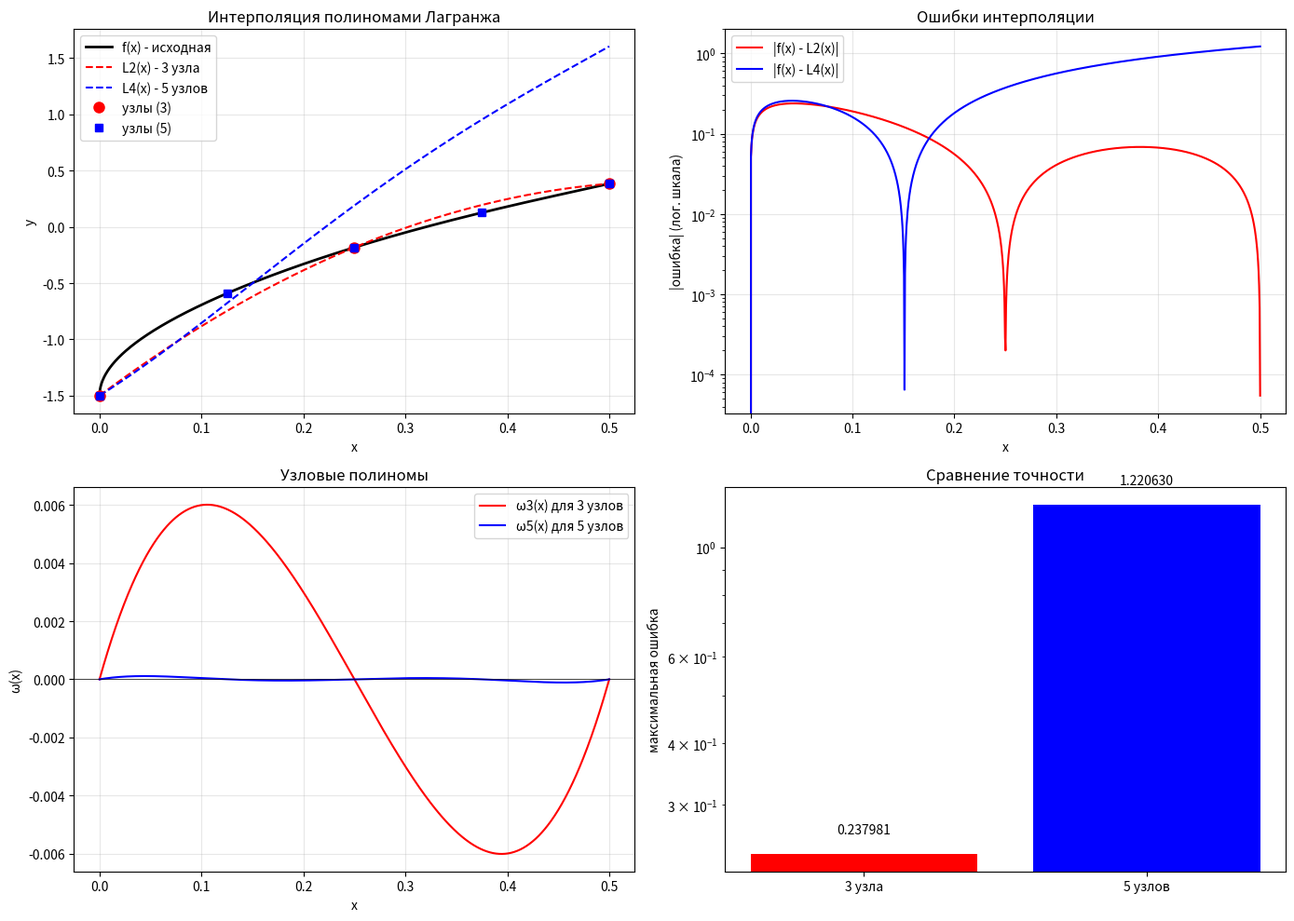

Source code (Python):
import numpy as np
import matplotlib.pyplot as plt

def f(x):
    return -1.5 + np.sqrt(np.sin(3*x) * (np.tan(2*x) + 2))

def lagrange_value(x, x_nodes, y_nodes):
    n = len(x_nodes)
    result = 0.0
    for i in range(n):
        li = 1.0
        for j in range(n):
            if i != j:
                li *= (x - x_nodes[j]) / (x_nodes[i] - x_nodes[j])
        result += y_nodes[i] * li
    return result

def L2_explicit(x):
    return -6.008*x**2 + 6.7716*x - 1.5

def L4_explicit(x):
    return 25.33*x**4 - 32.15*x**3 + 10.82*x**2 + 5.67*x - 1.5

x3 = np.array([0.0, 0.25, 0.5])
y3 = np.array([-1.5, -0.1826, 0.3838])

x5 = np.array([0.0, 0.125, 0.25, 0.375, 0.5])
y5 = np.array([-1.5, -0.5911, -0.1826, 0.1264, 0.3838])

x_grid = np.linspace(0, 0.5, 1000)
f_values = f(x_grid)
L2_values = L2_explicit(x_grid)
L4_values = L4_explicit(x_grid)

error_2 = np.abs(f_values - L2_values)
error_4 = np.abs(f_values - L4_values)

max_error_2 = np.max(error_2)
max_error_4 = np.max(error_4)

print("="*50)
print("РЕЗУЛЬТАТЫ ИНТЕРПОЛЯЦИИ")
print("="*50)
print(f"Максимальная ошибка для полинома 2 степени (3 узла): {max_error_2:.6f}")
print(f"Максимальная ошибка для полинома 4 степени (5 узлов): {max_error_4:.6f}")
print()

idx_max2 = np.argmax(error_2)
x_max2 = x_grid[idx_max2]
print(f"Максимальная ошибка для 3 узлов достигается в x = {x_max2:.4f}")
print(f"  f(x) = {f_values[idx_max2]:.6f}")
print(f"  L2(x) = {L2_values[idx_max2]:.6f}")
print(f"  |f - L2| = {error_2[idx_max2]:.6f}")
print()

idx_max4 = np.argmax(error_4)
x_max4 = x_grid[idx_max4]
print(f"Максимальная ошибка для 5 узлов достигается в x = {x_max4:.4f}")
print(f"  f(x) = {f_values[idx_max4]:.6f}")
print(f"  L4(x) = {L4_values[idx_max4]:.6f}")
print(f"  |f - L4| = {error_4[idx_max4]:.6f}")
print("="*50)

def numerical_derivative(f, x, h=1e-5, order=1):
    if order == 1:
        return (f(x + h) - f(x - h)) / (2*h)
    elif order == 2:
        return (f(x + h) - 2*f(x) + f(x - h)) / (h**2)
    elif order == 3:
        return (f(x + 2*h) - 2*f(x + h) + 2*f(x - h) - f(x - 2*h)) / (2*h**3)
    elif order == 4:
        return (f(x + 2*h) - 4*f(x + h) + 6*f(x) - 4*f(x - h) + f(x - 2*h)) / (h**4)
    elif order == 5:
        return (f(x + 2*h) - 4*f(x + h) + 5*f(x) - 4*f(x - h) + f(x - 2*h)) / (2*h**5)
    else:
        raise ValueError("Поддерживаются порядки до 5")

print("\nЧИСЛЕННАЯ ОЦЕНКА ПРОИЗВОДНЫХ:")
print("-"*50)

x_test = np.linspace(0.01, 0.49, 200)
f3_derivatives = [abs(numerical_derivative(f, x, order=3)) for x in x_test]
M3_estimated = np.max(f3_derivatives)
print(f"Оценка M3 = max|f'''(x)| ≈ {M3_estimated:.4f}")

f5_derivatives = [abs(numerical_derivative(f, x, order=5)) for x in x_test]
M5_estimated = np.max(f5_derivatives)
print(f"Оценка M5 = max|f^(5)(x)| ≈ {M5_estimated:.4f}")

def omega3(x):
    return (x - 0) * (x - 0.25) * (x - 0.5)

def omega5(x):
    return (x - 0) * (x - 0.125) * (x - 0.25) * (x - 0.375) * (x - 0.5)

omega3_values = [abs(omega3(x)) for x in x_grid]
omega5_values = [abs(omega5(x)) for x in x_grid]

max_omega3 = np.max(omega3_values)
max_omega5 = np.max(omega5_values)

print("\nОЦЕНКА ОШИБКИ СВЕРХУ:")
print("-"*50)
print(f"max|ω3(x)| = {max_omega3:.6f}")
print(f"max|ω5(x)| = {max_omega5:.6f}")

error_est_3 = (M3_estimated / 6) * max_omega3
error_est_5 = (M5_estimated / 120) * max_omega5

print(f"\nТеоретическая оценка ошибки для 3 узлов: |R2(x)| ≤ {error_est_3:.6f}")
print(f"Фактическая максимальная ошибка:         {max_error_2:.6f}")
print(f"Отношение оценка/факт: {error_est_3/max_error_2:.2f}")
print()
print(f"Теоретическая оценка ошибки для 5 узлов: |R4(x)| ≤ {error_est_5:.6f}")
print(f"Фактическая максимальная ошибка:         {max_error_4:.6f}")
print(f"Отношение оценка/факт: {error_est_5/max_error_4:.2f}")

fig, axes = plt.subplots(2, 2, figsize=(14, 10))

ax1 = axes[0, 0]
ax1.plot(x_grid, f_values, 'k-', linewidth=2, label='f(x) - исходная')
ax1.plot(x_grid, L2_values, 'r--', linewidth=1.5, label='L2(x) - 3 узла')
ax1.plot(x_grid, L4_values, 'b--', linewidth=1.5, label='L4(x) - 5 узлов')
ax1.plot(x3, y3, 'ro', markersize=8, label='узлы (3)')
ax1.plot(x5, y5, 'bs', markersize=6, label='узлы (5)')
ax1.set_xlabel('x')
ax1.set_ylabel('y')
ax1.set_title('Интерполяция полиномами Лагранжа')
ax1.legend()
ax1.grid(True, alpha=0.3)

ax2 = axes[0, 1]
ax2.semilogy(x_grid, error_2, 'r-', label='|f(x) - L2(x)|')
ax2.semilogy(x_grid, error_4, 'b-', label='|f(x) - L4(x)|')
ax2.set_xlabel('x')
ax2.set_ylabel('|ошибка| (лог. шкала)')
ax2.set_title('Ошибки интерполяции')
ax2.legend()
ax2.grid(True, alpha=0.3)

ax3 = axes[1, 0]
ax3.plot(x_grid, omega3(x_grid), 'r-', label='ω3(x) для 3 узлов')
ax3.plot(x_grid, omega5(x_grid), 'b-', label='ω5(x) для 5 узлов')
ax3.axhline(y=0, color='k', linestyle='-', linewidth=0.5)
ax3.set_xlabel('x')
ax3.set_ylabel('ω(x)')
ax3.set_title('Узловые полиномы')
ax3.legend()
ax3.grid(True, alpha=0.3)

ax4 = axes[1, 1]
ax4.bar(['3 узла', '5 узлов'], [max_error_2, max_error_4], color=['red', 'blue'])
ax4.set_ylabel('максимальная ошибка')
ax4.set_title('Сравнение точности')
ax4.set_yscale('log')
for i, v in enumerate([max_error_2, max_error_4]):
    ax4.text(i, v*1.1, f'{v:.6f}', ha='center')

plt.tight_layout()
plt.show()

print("\n" + "="*50)
print("ВЫВОДЫ:")
print("="*50)
print("1. Увеличение числа узлов с 3 до 5 уменьшило ошибку примерно в",
      f"{max_error_2/max_error_4:.1f} раз")
print("2. Теоретическая оценка ошибки дает завышенное значение, но верный порядок")
print("3. Аналитическое вычисление производных высокого порядка для данной функции")
print("   крайне затруднительно из-за наличия композиции тригонометрических функций")
print("   и квадратного корня, поэтому была использована численная оценка")
print("="*50)
